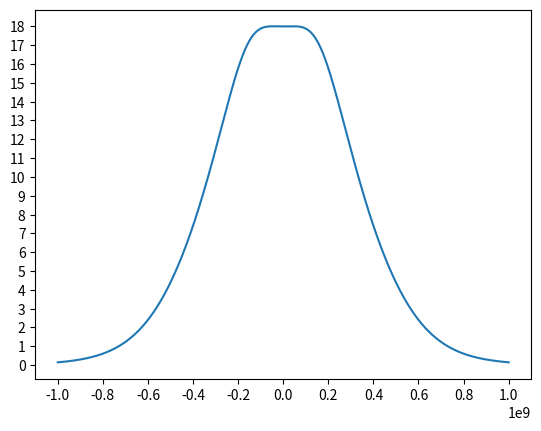

Reproduce this figure in Python.
import numpy as np
import matplotlib.pyplot as plt
from matplotlib.ticker import MultipleLocator,FormatStrFormatter


lambda1 = 2*np.pi*0.48e9
# kappa1 = 2*np.pi*500e6
omega_d = 2*np.pi*6.45e9
Ic0 = 2.6e-6 # unit A
phi_0 = 2.068e-15 # unit wb
C_p = 3.4e-12 # unit F
R = 50 # unit Ohm
Z4 = 40 # unit Ohm
Z2 = 140 # unit Ohm
Z_aux = (np.pi/4)*(Z4*(1-(Z4**2)/(R**2))+2*Z2*(1-(Z4**2)/(R**2*Z2**2)))
omega_aux = 2*np.pi*6.45e9
alphi = 2*Z_aux/omega_aux

phi = 0.0*phi_0

Ic = Ic0*np.abs(np.cos(np.pi*phi/phi_0))
L_p = phi_0/(2*np.pi*Ic)
Z_p = np.sqrt(L_p/C_p)
omega_p = np.sqrt(1/(L_p*C_p))
wd = omega_p - omega_d - 2*lambda1

f=np.linspace(-1e9,1e9,2001)
w=2*np.pi*f
# w=0

delta = (1/(2*alphi*C_p))*(w/(w**2 + (R**2/alphi**2)))
kappa = (R/(alphi**2*C_p))*(1/(w**2 + R**2/alphi**2))

w_dash = w - delta
kappa_p = kappa + 2*np.sqrt(lambda1**2-wd**2)
kappa_m = kappa - 2*np.sqrt(lambda1**2-wd**2)
x11 = (-1j*(w+wd-delta)+kappa/2)/((-1j*w_dash+kappa_m/2)*(-1j*w_dash+kappa_p/2))
gain = np.abs(1 - kappa*x11)**2
plt.figure(1)

ax1=plt.subplot(111)
plt.plot(w/(2*np.pi), 10*np.log10(gain))

xmajLocator=MultipleLocator(0.2e9)
ymajLocator=MultipleLocator(1)
ax1.xaxis.set_major_locator(xmajLocator)
ax1.yaxis.set_major_locator(ymajLocator)


# xminLocator=


# plt.locator_params('y',nbins=15)
plt.show()
omega_p = omega_p/(2*np.pi)

